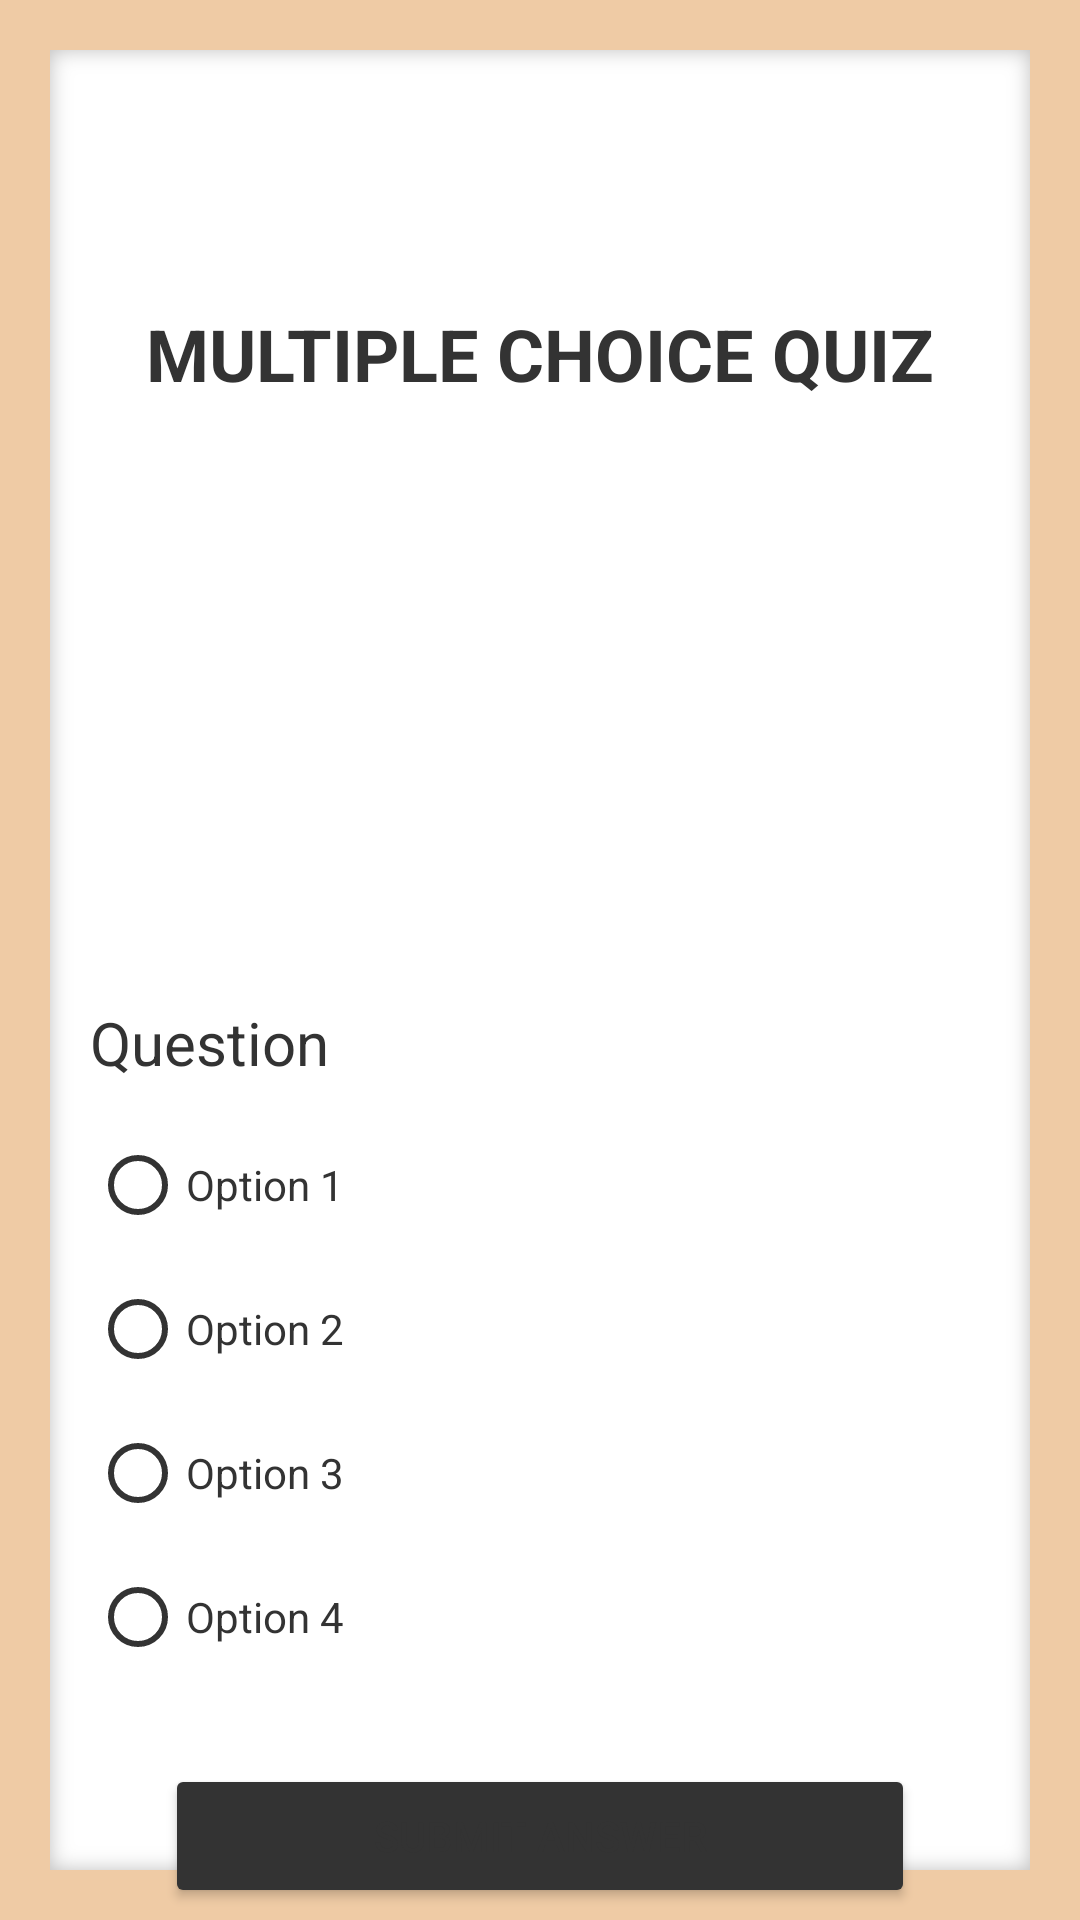

Write the Android layout XML for this screen, with the resource values it uses.
<!-- AndroidManifest.xml: application theme Theme.PrimarySchoolApplication -->
<!-- res/layout/activity_quiz.xml -->
<?xml version="1.0" encoding="utf-8"?>
 <LinearLayout
        xmlns:android="http://schemas.android.com/apk/res/android"
        xmlns:app="http://schemas.android.com/apk/res-auto"
        xmlns:tools="http://schemas.android.com/tools"

        android:layout_width="match_parent"
        android:layout_height="match_parent"
        android:orientation="vertical"
    android:background="@drawable/whiteboard_background"
        tools:context=".QuizActivity" >

    <TextView
        android:id="@+id/txtUserInfo"
        android:layout_width="wrap_content"
        android:layout_height="wrap_content"
        android:layout_gravity="end"
        android:layout_marginTop="55dp"
        android:layout_marginEnd="30dp"
        android:text=""
        android:textSize="16sp"
        android:textStyle="italic" />

    <TextView
        android:id="@+id/txtActivityTitle"
        android:layout_width="match_parent"
        android:layout_height="wrap_content"
        android:layout_marginVertical="25dp"
        android:layout_marginHorizontal="30dp"
        android:text="Multiple Choice Quiz"
        android:textSize="24sp"
        android:textAlignment="center"
        android:textStyle="bold"
        android:textAllCaps="true" />

    <ImageView
        android:id="@+id/imgQuestion"
        android:layout_width="150dp"
        android:layout_height="150dp"
        android:layout_marginHorizontal="30dp"
        android:layout_marginBottom="25dp"
        android:layout_gravity="center" />

    <TextView
        android:id="@+id/txtQuestion"
        android:layout_width="match_parent"
        android:layout_height="wrap_content"
        android:layout_marginHorizontal="30dp"
        android:layout_marginBottom="10dp"
        android:text="Question"
        android:textSize="20sp"/>

    <RadioGroup
        android:id="@+id/radioGroup"
        android:layout_width="match_parent"
        android:layout_height="wrap_content"
        android:layout_marginHorizontal="30dp" >

        <RadioButton
            android:id="@+id/rbtnOption1"
            android:layout_width="match_parent"
            android:layout_height="wrap_content"
            android:textColor="@color/pale_black"
            android:text="Option 1" />

        <RadioButton
            android:id="@+id/rbtnOption2"
            android:layout_width="match_parent"
            android:layout_height="wrap_content"
            android:textColor="@color/pale_black"
            android:text="Option 2" />

        <RadioButton
            android:id="@+id/rbtnOption3"
            android:layout_width="match_parent"
            android:layout_height="wrap_content"
            android:textColor="@color/pale_black"
            android:text="Option 3" />

        <RadioButton
            android:id="@+id/rbtnOption4"
            android:layout_width="match_parent"
            android:layout_height="wrap_content"
            android:textColor="@color/pale_black"
            android:text="Option 4" />

    </RadioGroup>

    <Button
        android:id="@+id/btnSubmitAnswer"
        android:layout_width="250dp"
        android:layout_height="wrap_content"
        android:layout_gravity="center"
        android:layout_marginTop="25dp"
        android:backgroundTint="@color/pale_black"
        android:text="Submit Answer" />

</LinearLayout>
<!-- resources referenced by this layout -->
<resources>
  <color name="pale_black">#333333</color>
  <!-- drawable whiteboard_background: png bitmap (drawable, 13950 bytes) -->
  <style name="Theme.PrimarySchoolApplication" parent="Theme.MaterialComponents.DayNight.NoActionBar">
          
          <item name="colorPrimary">@color/pale_black</item>
          <item name="colorPrimaryVariant">@color/pale_black</item>
          <item name="colorOnPrimary">@color/white</item>
          
          <item name="colorSecondary">@color/pale_black</item>
          <item name="colorSecondaryVariant">@color/pale_black</item>
          <item name="colorOnSecondary">@color/white</item>
          
          <item name="android:statusBarColor">?attr/colorPrimaryVariant</item>
          
          <item name="android:editTextColor">@color/pale_black</item>
          <item name="android:textColorPrimary">@color/pale_black</item>
          <item name="android:textColorSecondary">@color/pale_black</item>
          <item name="android:textColorTertiary">@color/pale_black</item>
          <item name="android:textColorPrimaryInverse">@color/pale_black</item>
          <item name="android:textColorSecondaryInverse">@color/pale_black</item>
          <item name="android:textColorTertiaryInverse">@color/pale_black</item>
  
      </style>
  <color name="white">#FFFFFFFF</color>
</resources>
